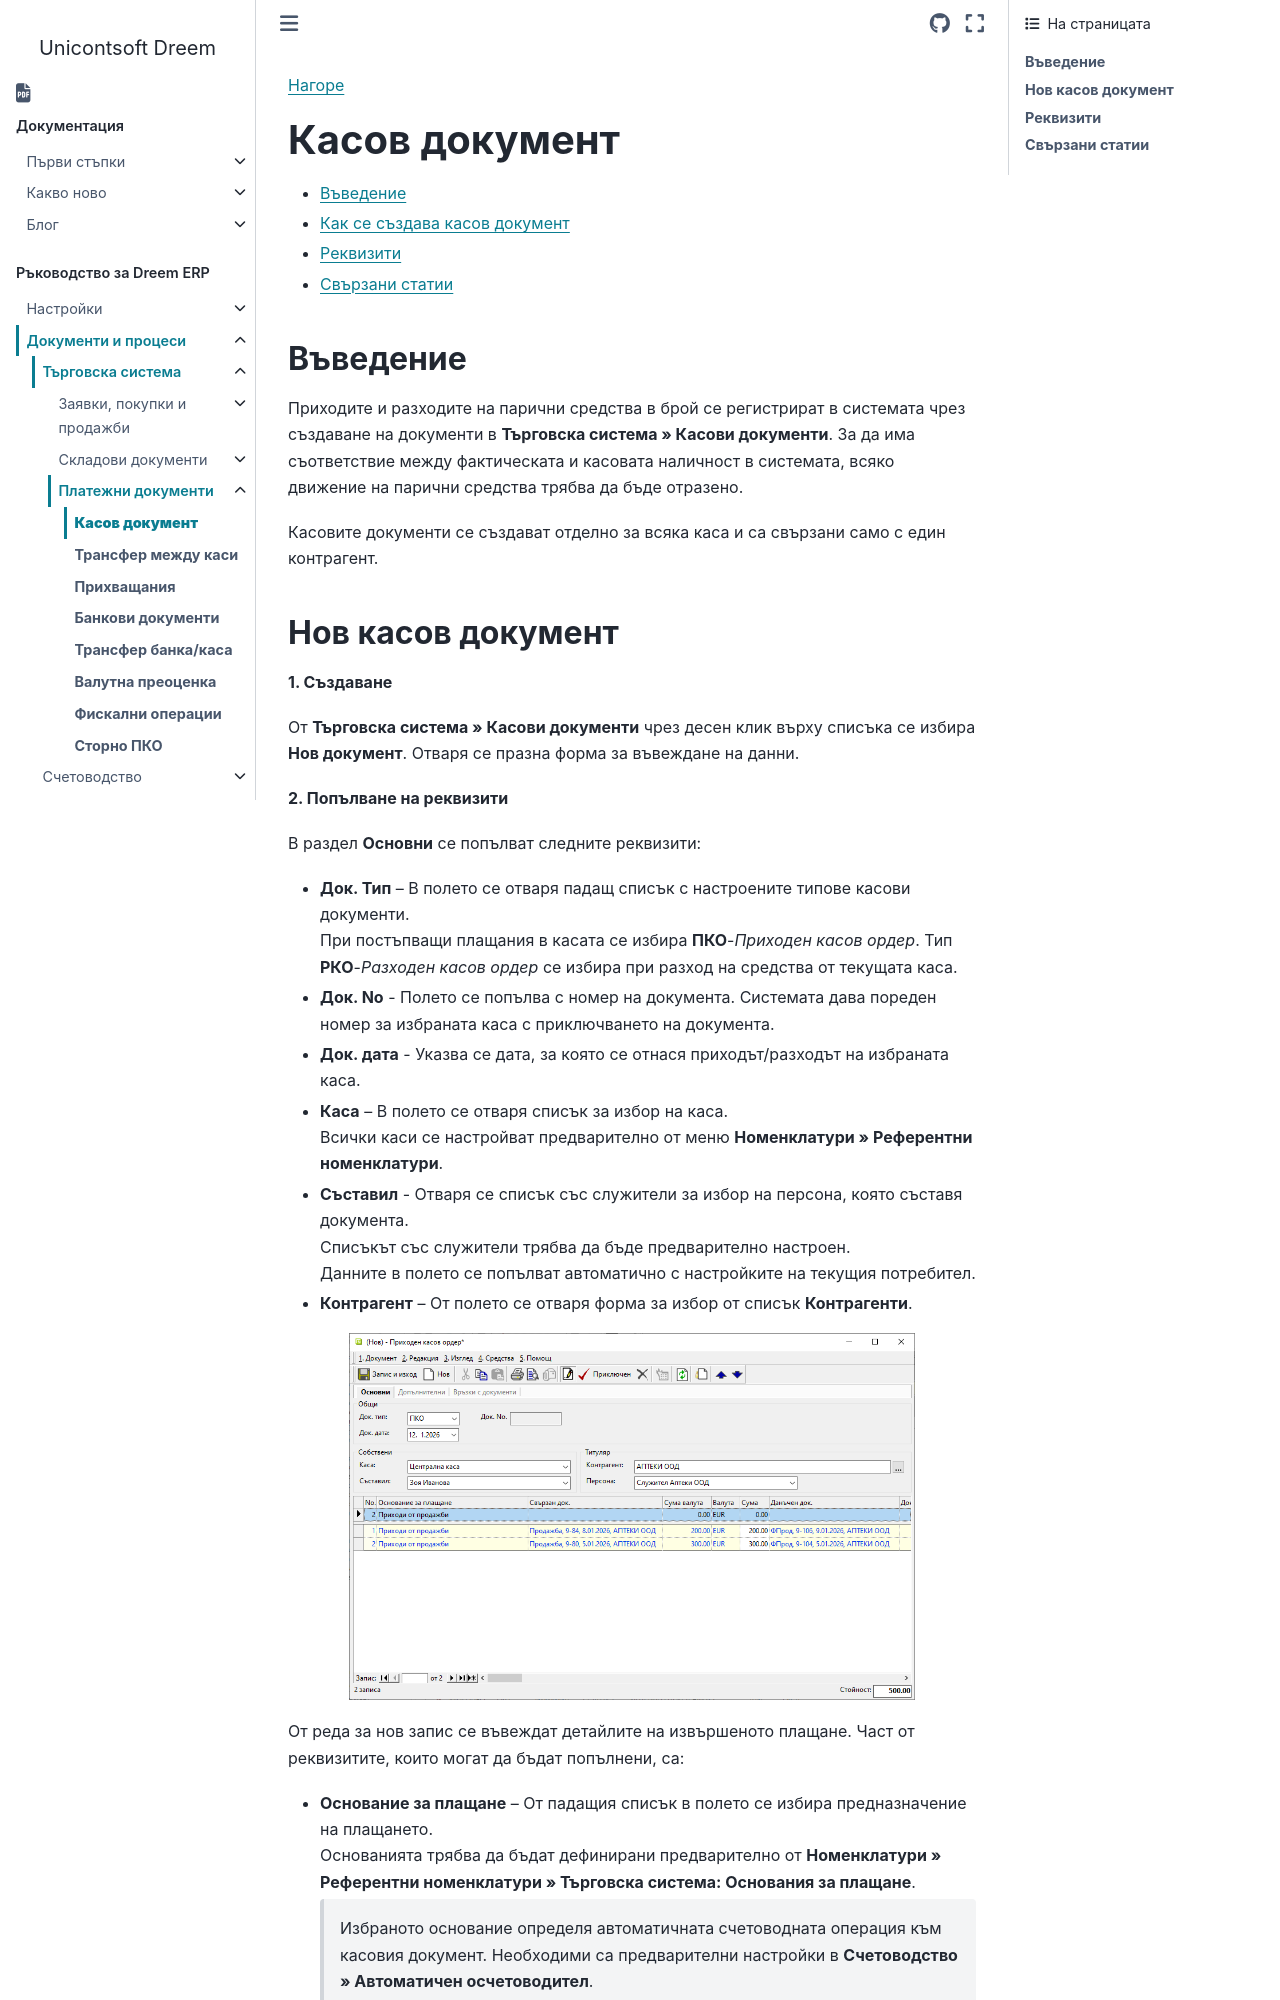

repository: Unicontsoft/unicontsoft.github.io · page: guide/erp/002-docs/001-trade-system/003-payments/001-cashdesk.html · generator: sphinx

```{only} html
[Нагоре](000-index)
```

# **Касов документ**

- [Въведение](#въведение)  
- [Как се създава касов документ](#нов-касов-документ)  
- [Реквизити](#реквизити)  
- [Свързани статии](#свързани-статии)  

## **Въведение**

Приходите и разходите на парични средства в брой се регистрират в системата чрез създаване на документи в **Търговска система » Касови документи**. За да има съответствие между фактическата и касовата наличност в системата, всяко движение на парични средства трябва да бъде отразено.  

Касовите документи се създават отделно за всяка каса и са свързани само с един контрагент.
